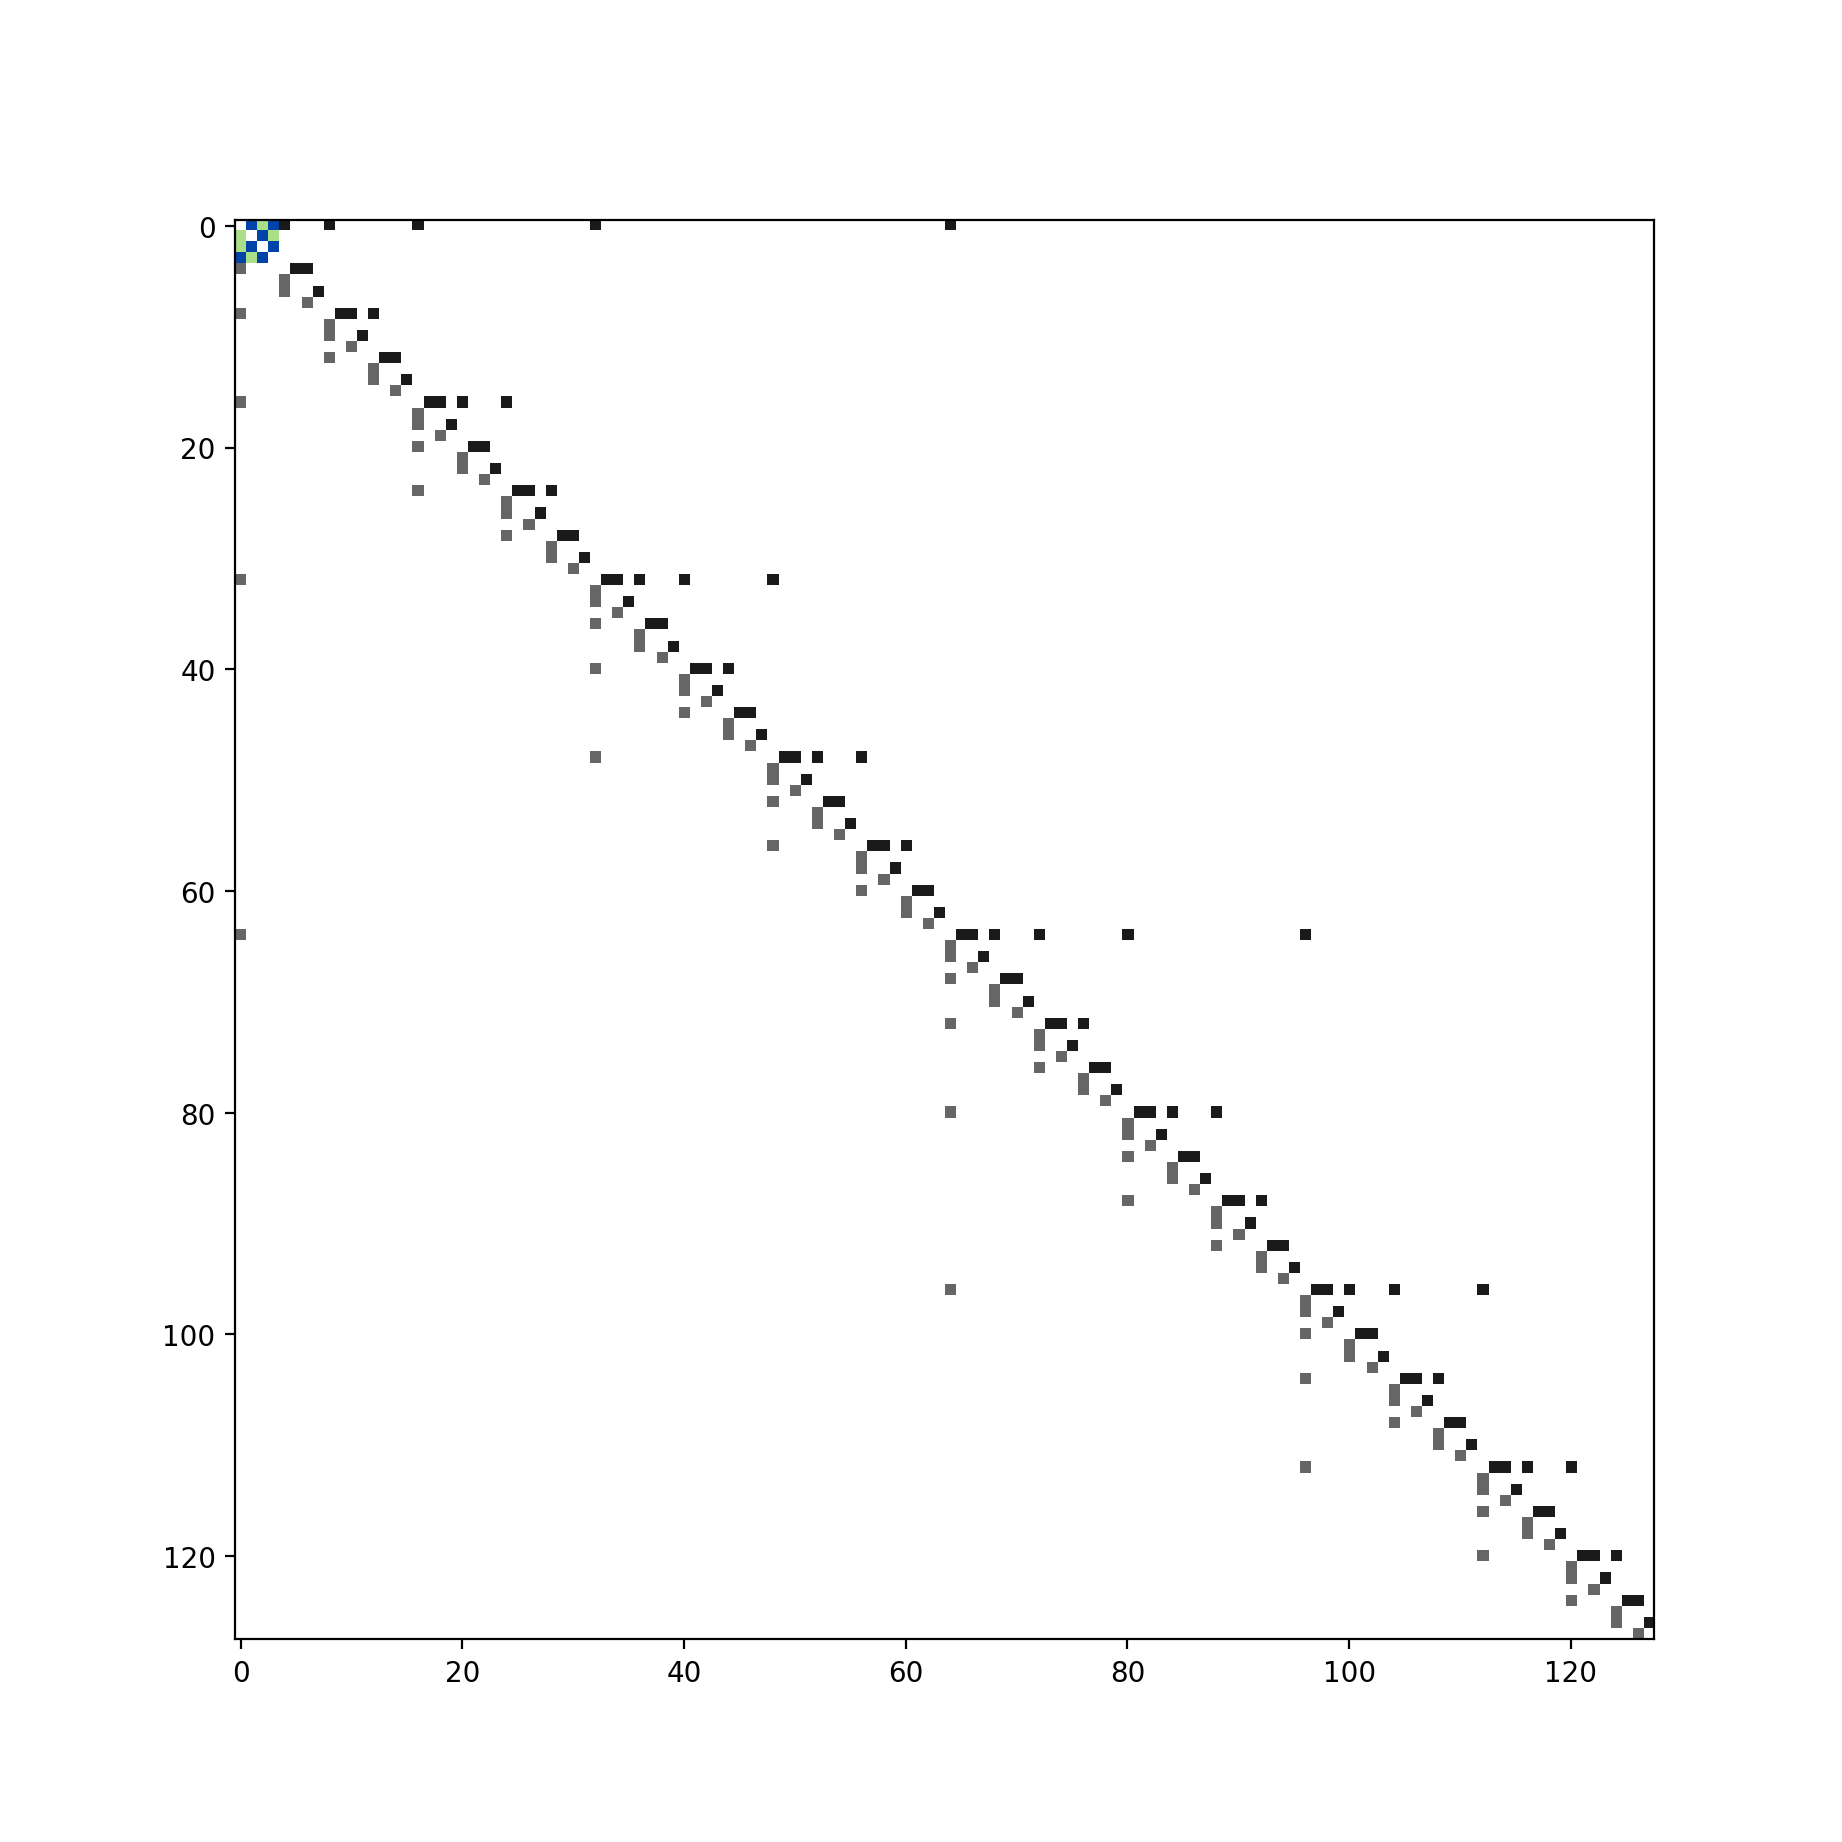

The data file committed next to this chart (first rows):
x; y; value
0; 1; 786432
0; 2; 2097152
0; 3; 458752
0; 4; 160
0; 8; 160
0; 16; 160
0; 32; 160
0; 64; 160
1; 0; 1048576
1; 2; 524288
1; 3; 2097152
2; 0; 2097152
2; 1; 458752
2; 3; 786432
3; 0; 524288
3; 1; 2097152
3; 2; 917504
4; 0; 12
4; 5; 160
4; 6; 160
5; 4; 12
6; 4; 12
6; 7; 160
7; 6; 12
8; 0; 12
8; 9; 160
8; 10; 160
8; 12; 160
9; 8; 12
10; 8; 12
10; 11; 160
11; 10; 12
12; 8; 12
12; 13; 160
12; 14; 160
13; 12; 12
14; 12; 12
14; 15; 160
15; 14; 12
16; 0; 12
16; 17; 160
16; 18; 160
16; 20; 160
16; 24; 160
17; 16; 12
18; 16; 12
18; 19; 160
19; 18; 12
20; 16; 12
20; 21; 160
20; 22; 160
21; 20; 12
22; 20; 12
22; 23; 160
23; 22; 12
24; 16; 12
24; 25; 160
24; 26; 160
24; 28; 160
25; 24; 12
... 200 more rows
